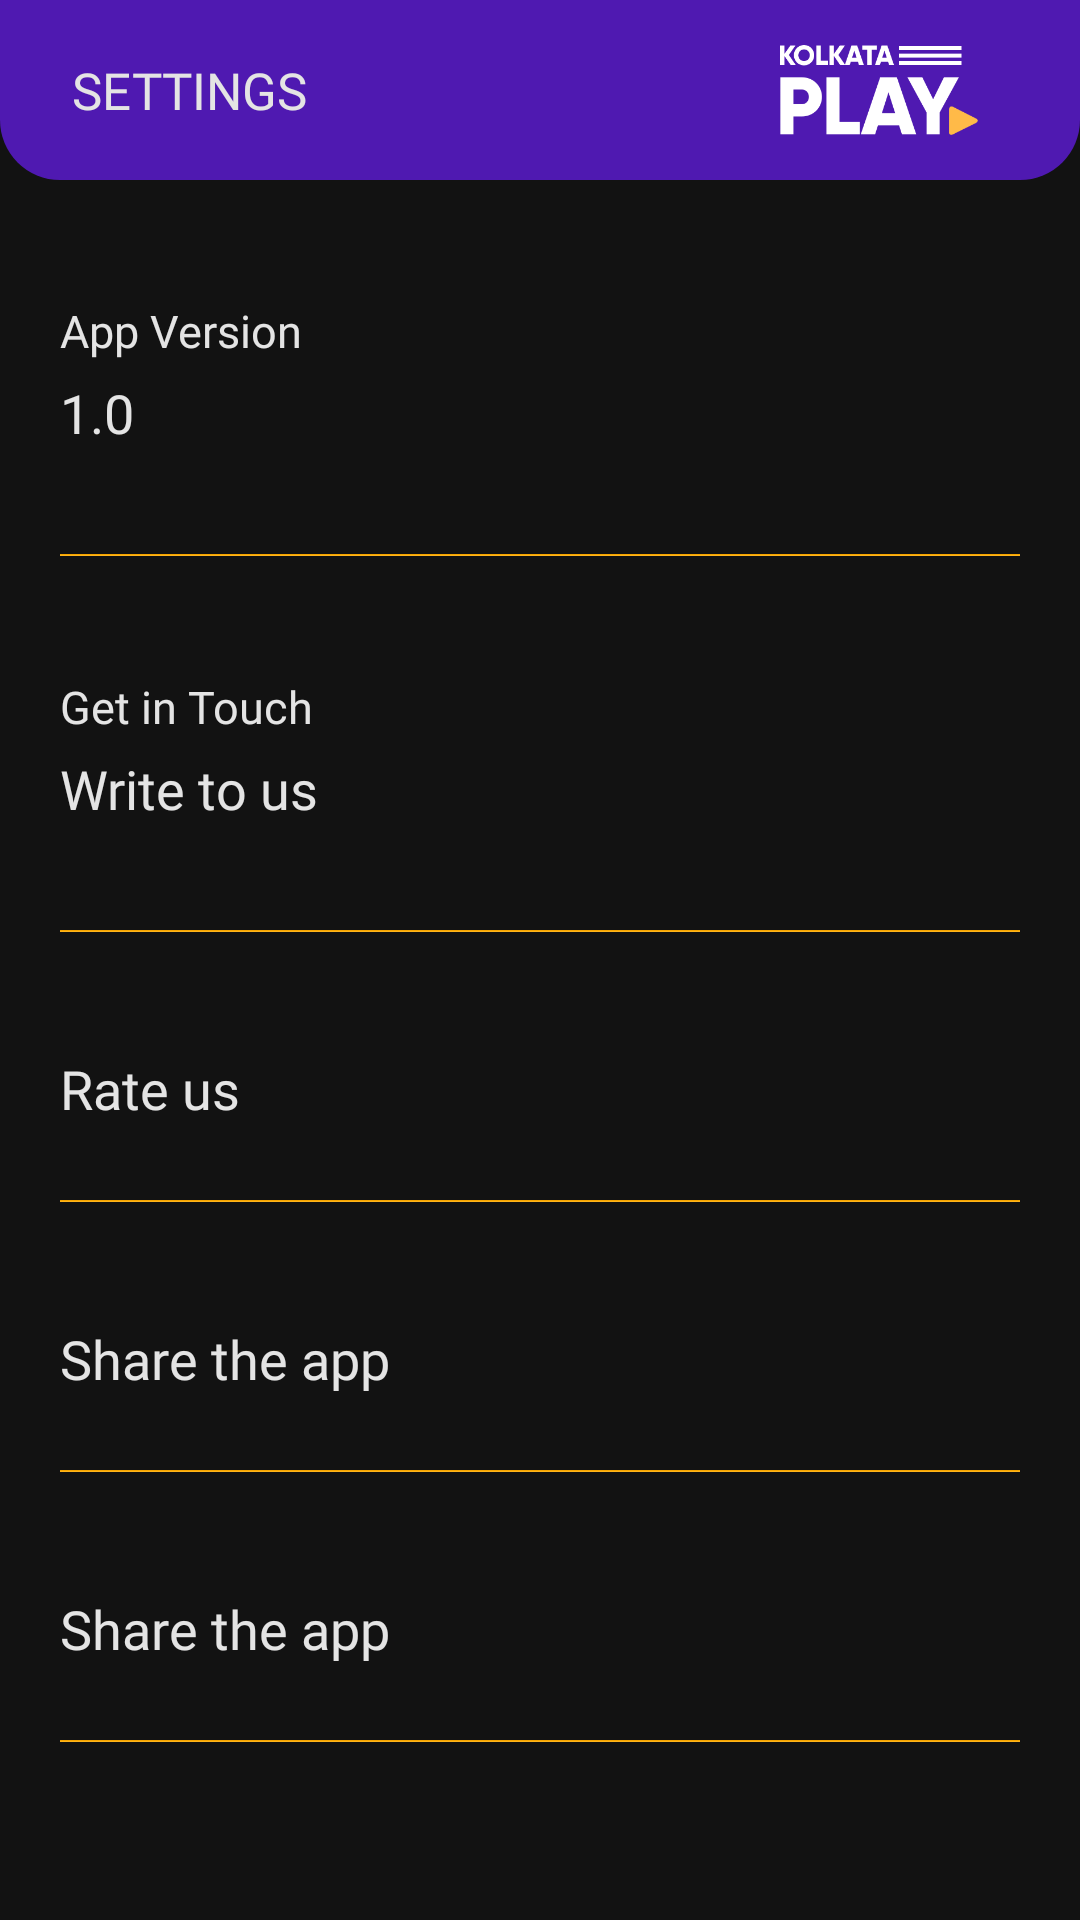

Write the Android layout XML for this screen, with the resource values it uses.
<!-- AndroidManifest.xml: application theme AppTheme -->
<!-- res/layout/activity_settings.xml -->
<?xml version="1.0" encoding="utf-8"?>
<androidx.constraintlayout.widget.ConstraintLayout xmlns:android="http://schemas.android.com/apk/res/android"
    xmlns:app="http://schemas.android.com/apk/res-auto"
    xmlns:tools="http://schemas.android.com/tools"
    android:layout_width="match_parent"
    android:layout_height="match_parent"
    android:background="@color/background"
    tools:context=".Settings">

    <androidx.constraintlayout.widget.ConstraintLayout
        android:id="@+id/constraintLayout6"
        android:layout_width="0dp"
        android:layout_height="60dp"
        android:background="@drawable/homecorner"
        app:layout_constraintEnd_toEndOf="parent"
        app:layout_constraintStart_toStartOf="parent"
        app:layout_constraintTop_toTopOf="parent">

        <TextView
            android:id="@+id/textView"
            android:layout_width="wrap_content"
            android:layout_height="0dp"
            android:layout_marginStart="24dp"
            android:fontFamily="@font/gilroybold"
            android:gravity="center"
            android:text="SETTINGS"
            android:textColor="@color/textcolor"
            android:textSize="17sp"
            app:layout_constraintBottom_toBottomOf="parent"
            app:layout_constraintStart_toStartOf="parent"
            app:layout_constraintTop_toTopOf="parent" />

        <ImageView
            android:padding="10dp"
            android:id="@+id/imageView2"
            android:layout_width="wrap_content"
            android:layout_height="50dp"
            android:layout_marginEnd="24dp"
            android:adjustViewBounds="true"
            android:src="@drawable/logo"
            app:layout_constraintBottom_toBottomOf="parent"
            app:layout_constraintEnd_toEndOf="parent"
            app:layout_constraintTop_toTopOf="parent" />
    </androidx.constraintlayout.widget.ConstraintLayout>

    <ScrollView
        android:id="@+id/scrollView2"
        android:layout_width="0dp"
        android:layout_height="wrap_content"
        app:layout_constraintEnd_toEndOf="parent"
        app:layout_constraintStart_toStartOf="parent"
        app:layout_constraintTop_toBottomOf="@+id/constraintLayout6">


        <LinearLayout
            android:layout_width="match_parent"
            android:layout_height="match_parent"
            android:orientation="vertical">

            <LinearLayout
                android:layout_width="match_parent"
                android:layout_height="wrap_content"
                android:layout_marginTop="40dp"
                android:orientation="vertical">

                <TextView
                    android:layout_width="match_parent"
                    android:layout_height="wrap_content"
                    android:layout_marginLeft="20dp"
                    android:layout_marginBottom="5dp"
                    android:fontFamily="@font/psregular"
                    android:text="App Version"
                    android:textColor="@color/textcolor"
                    android:textSize="15sp" />

                <TextView
                    android:layout_width="match_parent"
                    android:layout_height="wrap_content"
                    android:layout_marginLeft="20dp"
                    android:layout_marginBottom="15dp"
                    android:fontFamily="@font/psregular"
                    android:text="1.0"
                    android:textColor="@color/textcolor"
                    android:textSize="18sp" />

                <LinearLayout
                    android:layout_width="match_parent"
                    android:layout_height="0.5dp"
                    android:layout_margin="20dp"
                    android:background="@drawable/gold" />


            </LinearLayout>

            <LinearLayout
                android:onClick="feedback"
                android:layout_width="match_parent"
                android:layout_height="wrap_content"
                android:layout_marginTop="20dp"
                android:orientation="vertical">

                <TextView
                    android:layout_width="match_parent"
                    android:layout_height="wrap_content"
                    android:layout_marginLeft="20dp"
                    android:layout_marginBottom="5dp"
                    android:fontFamily="@font/psregular"
                    android:text="Get in Touch"
                    android:textColor="@color/textcolor"
                    android:textSize="15sp" />

                <TextView
                    android:layout_width="match_parent"
                    android:layout_height="wrap_content"
                    android:layout_marginLeft="20dp"
                    android:layout_marginBottom="15dp"
                    android:fontFamily="@font/psregular"
                    android:text="Write to us"
                    android:textColor="@color/textcolor"
                    android:textSize="18sp" />

                <LinearLayout
                    android:layout_width="match_parent"
                    android:layout_height="0.5dp"
                    android:layout_margin="20dp"
                    android:background="@drawable/gold" />

            </LinearLayout>

            <LinearLayout
                android:onClick="rateus"
                android:layout_width="match_parent"
                android:layout_height="wrap_content"
                android:layout_marginTop="20dp"
                android:orientation="vertical">

                <TextView
                    android:layout_width="match_parent"
                    android:layout_height="wrap_content"
                    android:layout_marginLeft="20dp"
                    android:layout_marginBottom="5dp"
                    android:fontFamily="@font/psregular"
                    android:text="Rate us"
                    android:textColor="@color/textcolor"
                    android:textSize="18sp" />

                <LinearLayout
                    android:layout_width="match_parent"
                    android:layout_height="0.5dp"
                    android:layout_margin="20dp"
                    android:background="@drawable/gold" />

            </LinearLayout>

            <LinearLayout
                android:onClick="shareapp"
                android:layout_width="match_parent"
                android:layout_height="wrap_content"
                android:layout_marginTop="20dp"
                android:orientation="vertical">

                <TextView
                    android:layout_width="match_parent"
                    android:layout_height="wrap_content"
                    android:layout_marginLeft="20dp"
                    android:layout_marginBottom="5dp"
                    android:fontFamily="@font/psregular"
                    android:text="Share the app"
                    android:textColor="@color/textcolor"
                    android:textSize="18sp" />

                <LinearLayout
                    android:layout_width="match_parent"
                    android:layout_height="0.5dp"
                    android:layout_margin="20dp"
                    android:background="@drawable/gold" />


            </LinearLayout>
            <LinearLayout
                android:onClick="admin"
                android:layout_width="match_parent"
                android:layout_height="wrap_content"
                android:layout_marginTop="20dp"
                android:orientation="vertical">

                <TextView
                    android:layout_width="match_parent"
                    android:layout_height="wrap_content"
                    android:layout_marginLeft="20dp"
                    android:layout_marginBottom="5dp"
                    android:fontFamily="@font/psregular"
                    android:text="Share the app"
                    android:textColor="@color/textcolor"
                    android:textSize="18sp" />

                <LinearLayout
                    android:layout_width="match_parent"
                    android:layout_height="0.5dp"
                    android:layout_margin="20dp"
                    android:background="@drawable/gold" />


            </LinearLayout>





        </LinearLayout>
    </ScrollView>


</androidx.constraintlayout.widget.ConstraintLayout>
<!-- resources referenced by this layout -->
<resources>
  <color name="background">#121212</color>
  <color name="textcolor">#E4E4E4</color>
  <!-- drawable gold (drawable) -->
  <?xml version="1.0" encoding="utf-8"?>
  <shape android:shape="rectangle"  xmlns:android="http://schemas.android.com/apk/res/android">
  
          <gradient
              android:startColor="#E89C00"
              android:centerColor="#FFAB00"
              android:endColor="#FFBC33"
              android:angle="-90"/>
          <corners
              android:radius="0dp"/>
  
  
  
  </shape>
  <!-- drawable homecorner (drawable) -->
  <?xml version="1.0" encoding="utf-8"?>
  <shape android:shape="rectangle"  xmlns:android="http://schemas.android.com/apk/res/android">
  
      <corners android:bottomLeftRadius="20dp" android:bottomRightRadius="20dp"/>
      <solid android:color="@color/purple"  />
  </shape>
  <!-- drawable logo: png bitmap (drawable, 6734 bytes) -->
  <color name="purple">#4F19B1</color>
</resources>
